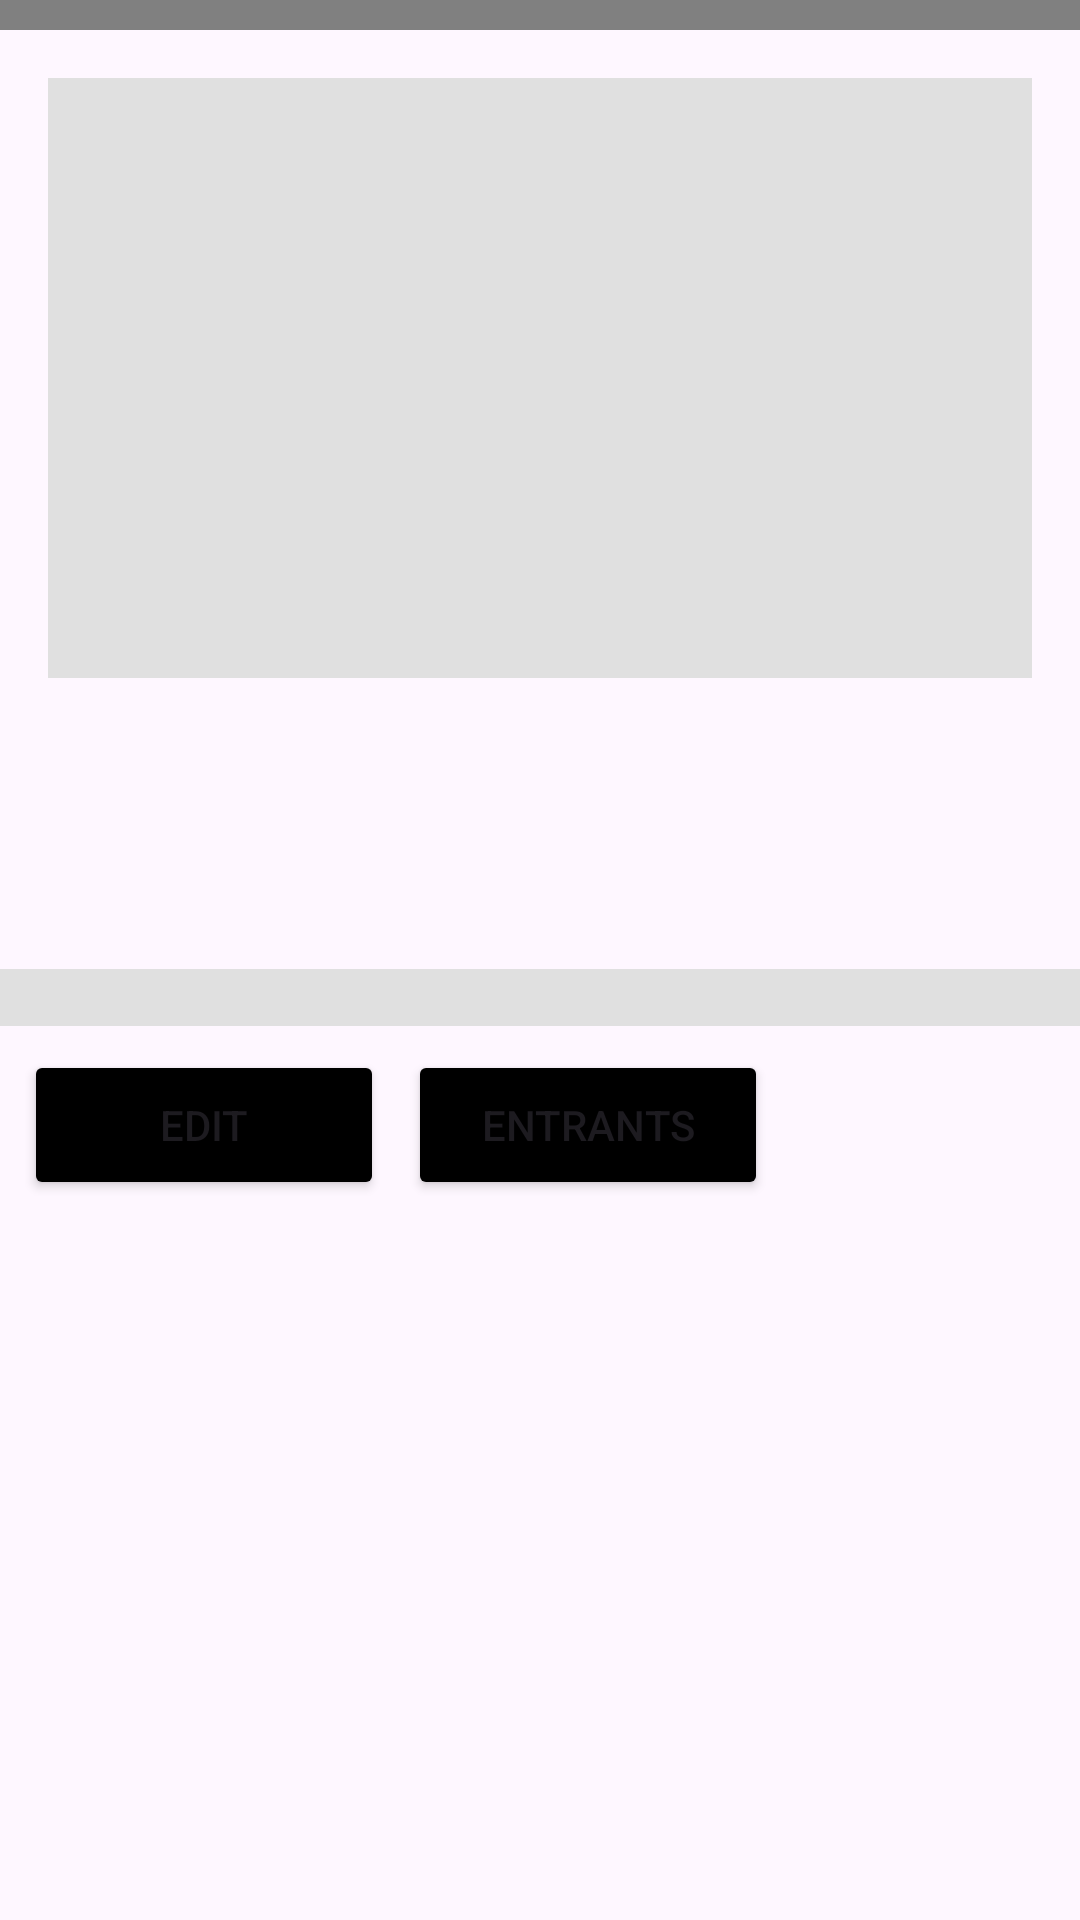

This screen was rendered from an Android layout file. Write that file and the resources it references.
<!-- AndroidManifest.xml: application theme Theme.Project_Part_3 -->
<!-- res/layout/organizer_event_element.xml -->
<?xml version="1.0" encoding="utf-8"?>
<androidx.constraintlayout.widget.ConstraintLayout xmlns:android="http://schemas.android.com/apk/res/android"
    android:layout_width="match_parent"
    android:layout_height="wrap_content"
    xmlns:app="http://schemas.android.com/apk/res-auto">

    <TextView
        android:layout_width="match_parent"
        android:layout_height="10dp"
        android:textAlignment="center"
        android:id="@+id/organizer_event_seperator"
        app:layout_constraintTop_toTopOf="parent"
        android:background="#808080"/>

    <ImageView
        android:id="@+id/organizer_event_image"
        android:layout_width="match_parent"
        android:layout_height="200dp"
        android:layout_margin="16dp"
        android:contentDescription="Event Image"
        android:background="#E0E0E0"
        app:layout_constraintTop_toBottomOf="@id/organizer_event_seperator"
        app:layout_constraintStart_toStartOf="parent"
        app:layout_constraintEnd_toEndOf="parent"/>

    <TextView
        android:id="@+id/organizer_event_name"
        android:layout_width="match_parent"
        android:layout_height="wrap_content"
        android:layout_marginHorizontal="16dp"
        android:layout_marginTop="8dp"
        android:textSize="20sp"
        app:layout_constraintStart_toStartOf="parent"
        app:layout_constraintTop_toBottomOf="@id/organizer_event_image"/>

    <TextView
        android:layout_width="140dp"
        android:layout_height="wrap_content"
        android:id="@+id/organizer_event_location"
        app:layout_constraintTop_toBottomOf="@id/organizer_event_name"
        app:layout_constraintStart_toStartOf="parent"
        android:layout_marginHorizontal="16dp"
        android:layout_marginTop="8dp"/>

    <TextView
        android:id="@+id/organizer_event_date"
        android:layout_width="140dp"
        android:layout_height="wrap_content"
        android:layout_marginHorizontal="16dp"
        android:layout_marginTop="8dp"
        app:layout_constraintEnd_toEndOf="parent"
        app:layout_constraintTop_toBottomOf="@id/organizer_event_name" />

    <TextView
        android:layout_width="wrap_content"
        android:layout_height="wrap_content"
        android:id="@+id/organizer_event_registration_status"
        app:layout_constraintStart_toStartOf="parent"
        app:layout_constraintTop_toBottomOf="@id/organizer_event_location"
        android:layout_marginTop="8dp"
        android:layout_marginHorizontal="16dp"/>

    <TextView
        android:layout_width="match_parent"
        android:layout_height="wrap_content"
        android:paddingHorizontal="16dp"
        android:id="@+id/organizer_event_capacity"
        android:layout_marginTop="8dp"
        app:layout_constraintTop_toBottomOf="@id/organizer_event_registration_status"
        android:background="#e0e0e0"/>

    <Button
        android:layout_width="120dp"
        android:layout_height="50dp"
        android:id="@+id/organizer_event_edit_event_button"
        android:text="Edit"
        android:textSize="14sp"
        android:backgroundTint="@color/black"
        android:layout_margin="8dp"
        app:layout_constraintTop_toBottomOf="@id/organizer_event_capacity"
        app:layout_constraintStart_toStartOf="parent"
        />

    <Button
        android:layout_width="120dp"
        android:layout_height="50dp"
        android:id="@+id/organizer_event_view_entrants_button"
        android:text="Entrants"
        android:backgroundTint="@color/black"
        android:layout_margin="8dp"
        android:textSize="14sp"
        app:layout_constraintTop_toBottomOf="@id/organizer_event_capacity"
        app:layout_constraintStart_toEndOf="@id/organizer_event_edit_event_button"
        />

    <ImageButton
        android:id="@+id/organizer_event_qr_button"
        android:layout_width="50dp"
        android:layout_height="50dp"
        android:layout_margin="8dp"
        android:src="@drawable/ic_qr_code"
        android:scaleType="fitXY"
        android:background="@null"
        android:contentDescription="@string/back"
        app:layout_constraintTop_toBottomOf="@id/organizer_event_capacity"
        app:layout_constraintEnd_toEndOf="parent"
        />


</androidx.constraintlayout.widget.ConstraintLayout>
<!-- resources referenced by this layout -->
<resources>
  <color name="black">#FF000000</color>
  <string name="back">back</string>
  <style name="Theme.Project_Part_3" parent="Base.Theme.Project_Part_3" />
  <style name="Base.Theme.Project_Part_3" parent="Theme.Material3.DayNight.NoActionBar">
          
          
      </style>
</resources>
